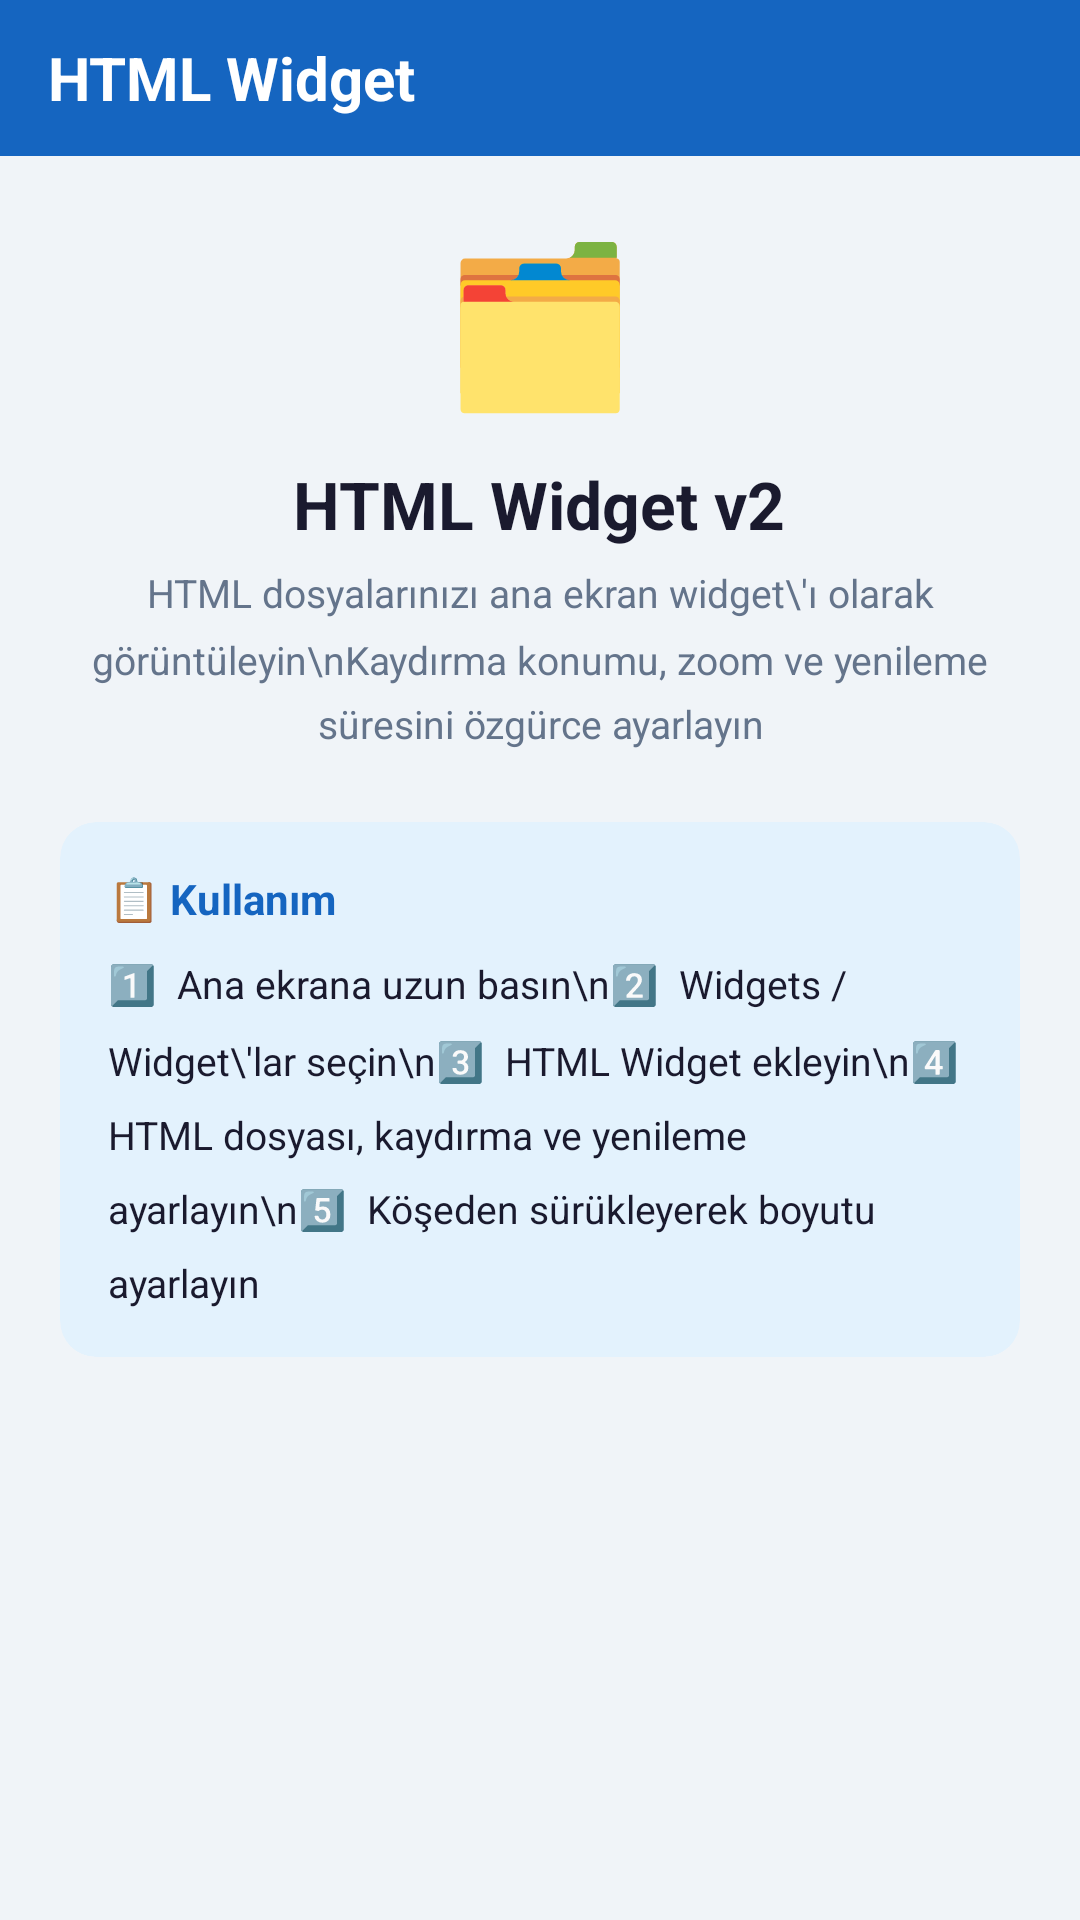

Write the Android layout XML for this screen, with the resource values it uses.
<!-- AndroidManifest.xml: application theme Theme.App -->
<!-- res/layout/activity_main.xml -->
<?xml version="1.0" encoding="utf-8"?>
<LinearLayout xmlns:android="http://schemas.android.com/apk/res/android"
    xmlns:app="http://schemas.android.com/apk/res-auto"
    android:layout_width="match_parent"
    android:layout_height="match_parent"
    android:orientation="vertical"
    android:background="@color/bg">

    <LinearLayout android:layout_width="match_parent" android:layout_height="52dp"
        android:background="@color/primary" android:gravity="center_vertical"
        android:paddingStart="16dp">
        <TextView android:layout_width="wrap_content" android:layout_height="wrap_content"
            android:text="@string/app_name" android:textColor="#FFF"
            android:textSize="20sp" android:textStyle="bold"/>
    </LinearLayout>

    <ScrollView android:layout_width="match_parent" android:layout_height="match_parent">
        <LinearLayout android:layout_width="match_parent" android:layout_height="wrap_content"
            android:orientation="vertical" android:padding="20dp" android:gravity="center">

            <TextView android:layout_width="wrap_content" android:layout_height="wrap_content"
                android:text="🗂️" android:textSize="52sp" android:layout_marginBottom="12dp"/>

            <TextView android:layout_width="wrap_content" android:layout_height="wrap_content"
                android:text="HTML Widget v2" android:textSize="22sp" android:textStyle="bold"
                android:textColor="@color/text1" android:layout_marginBottom="6dp"/>

            <TextView android:layout_width="match_parent" android:layout_height="wrap_content"
                android:text="HTML dosyalarınızı ana ekran widget\'ı olarak görüntüleyin\nKaydırma konumu, zoom ve yenileme süresini özgürce ayarlayın"
                android:textSize="13sp" android:textColor="@color/text2"
                android:gravity="center" android:lineSpacingMultiplier="1.4"
                android:layout_marginBottom="24dp"/>

            <androidx.cardview.widget.CardView
                android:layout_width="match_parent" android:layout_height="wrap_content"
                app:cardCornerRadius="12dp" app:cardElevation="2dp"
                app:cardBackgroundColor="#E3F2FD" android:layout_marginBottom="12dp">
                <LinearLayout android:layout_width="match_parent" android:layout_height="wrap_content"
                    android:orientation="vertical" android:padding="16dp">
                    <TextView android:layout_width="wrap_content" android:layout_height="wrap_content"
                        android:text="📋 Kullanım" android:textStyle="bold"
                        android:textColor="@color/primary" android:textSize="14sp"
                        android:layout_marginBottom="10dp"/>
                    <TextView android:layout_width="match_parent" android:layout_height="wrap_content"
                        android:text="1️⃣  Ana ekrana uzun basın\n2️⃣  Widgets / Widget\'lar seçin\n3️⃣  HTML Widget ekleyin\n4️⃣  HTML dosyası, kaydırma ve yenileme ayarlayın\n5️⃣  Köşeden sürükleyerek boyutu ayarlayın"
                        android:textSize="13sp" android:textColor="@color/text1"
                        android:lineSpacingMultiplier="1.6"/>
                </LinearLayout>
            </androidx.cardview.widget.CardView>

        </LinearLayout>
    </ScrollView>
</LinearLayout>
<!-- resources referenced by this layout -->
<resources>
  <color name="bg">#F0F4F8</color>
  <color name="primary">#1565C0</color>
  <color name="text1">#1A1A2E</color>
  <color name="text2">#64748B</color>
  <string name="app_name">HTML Widget</string>
</resources>
